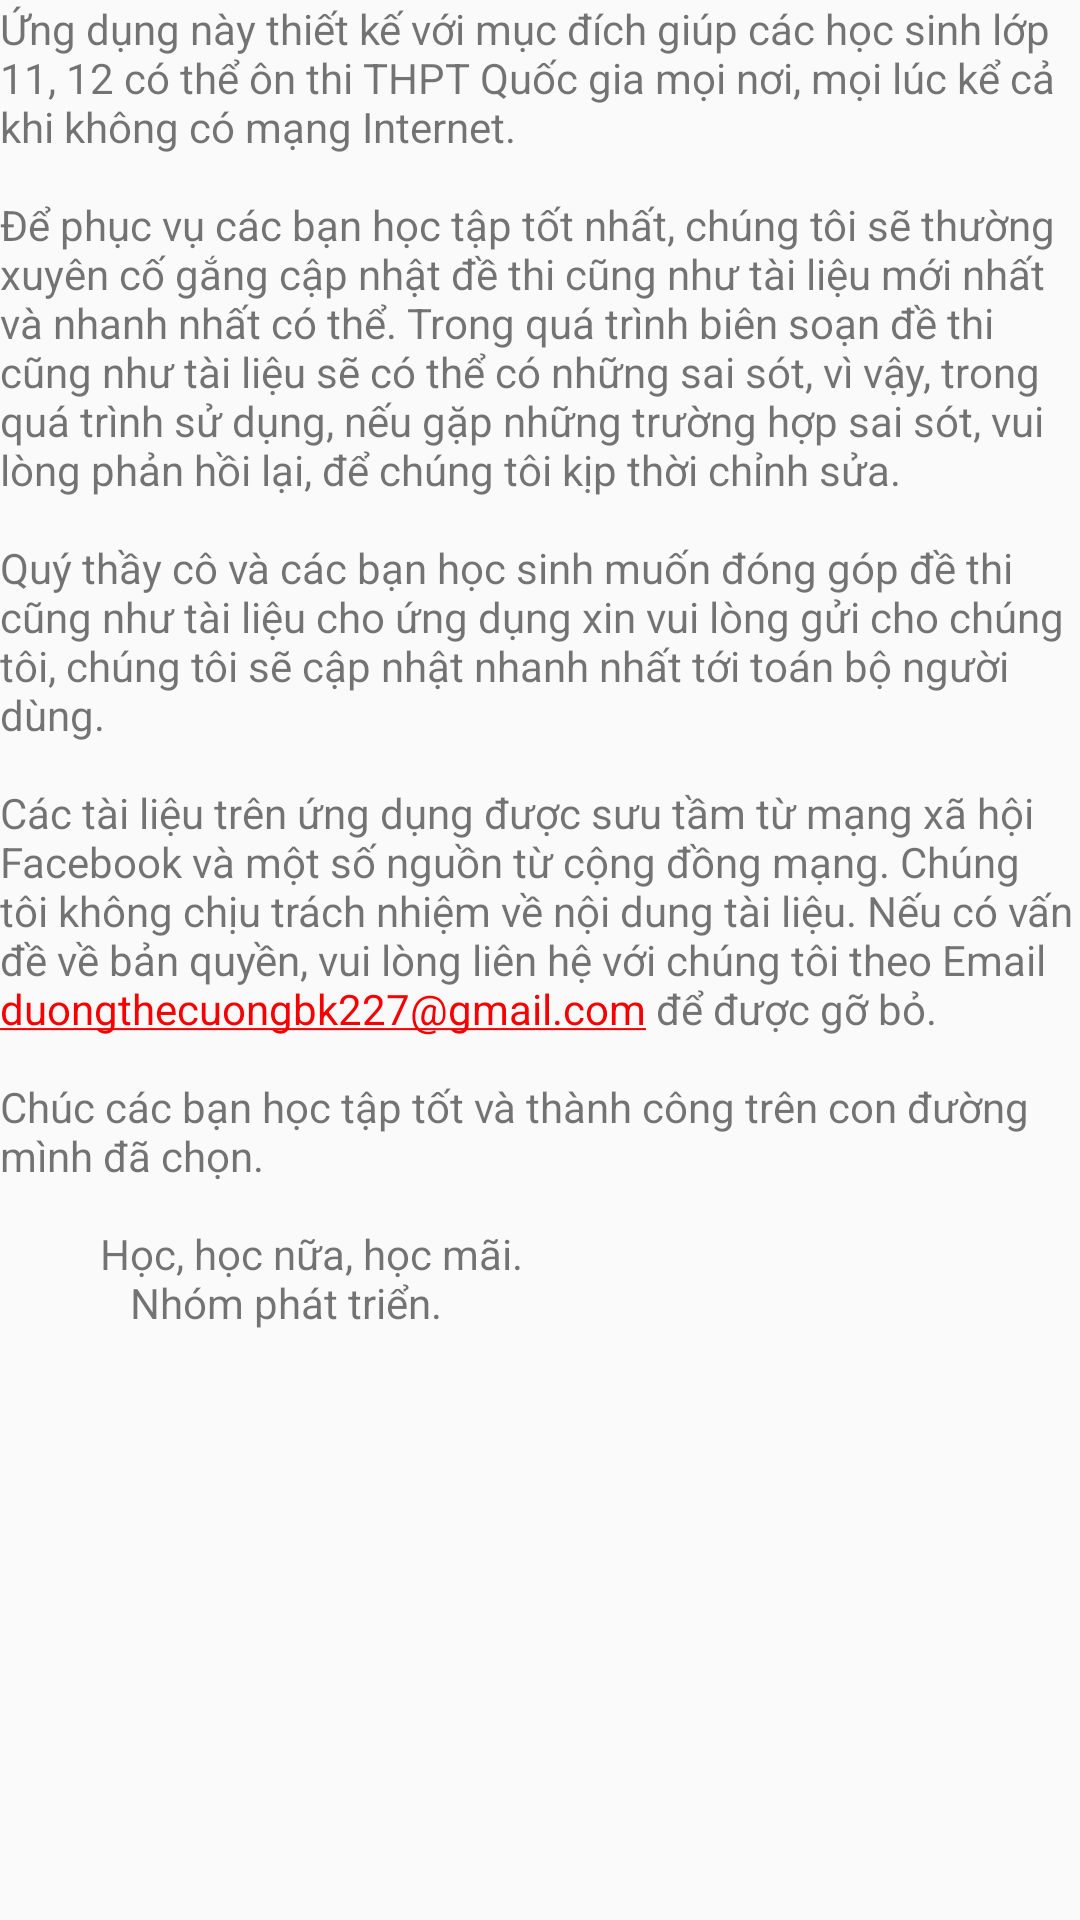

This screen was rendered from an Android layout file. Write that file and the resources it references.
<!-- AndroidManifest.xml: application theme AppTheme -->
<!-- res/layout/fragment_community.xml -->
<?xml version="1.0" encoding="utf-8"?>
<android.support.constraint.ConstraintLayout xmlns:android="http://schemas.android.com/apk/res/android"
    xmlns:app="http://schemas.android.com/apk/res-auto"
    xmlns:tools="http://schemas.android.com/tools"
    android:layout_width="match_parent"
    android:layout_height="match_parent"
    tools:context=".ui.communityrules.CommunityFragment">

    
    <TextView
        android:layout_width="match_parent"
        android:layout_height="match_parent"
        android:autoLink="email"
        android:layout_margin="@dimen/_12sdp"
        android:text="@string/nguyen_tac"
        android:textColorLink="#F80000"
        app:layout_constraintBottom_toBottomOf="parent"
        app:layout_constraintLeft_toLeftOf="parent"
        app:layout_constraintRight_toRightOf="parent"
        app:layout_constraintTop_toTopOf="parent" />

</android.support.constraint.ConstraintLayout>
<!-- resources referenced by this layout -->
<resources>
  <string name="nguyen_tac">Ứng dụng này thiết kế với mục đích giúp các học sinh lớp 11, 12 có thể ôn thi THPT Quốc gia mọi nơi, mọi lúc kể cả khi không có mạng Internet.\n\nĐể phục vụ các bạn học tập tốt nhất, chúng tôi sẽ thường xuyên cố gắng cập nhật đề thi cũng như tài liệu mới nhất và nhanh nhất có thể. Trong quá trình biên soạn đề thi cũng như tài liệu sẽ có thể có những sai sót, vì vậy, trong quá trình sử dụng, nếu gặp những trường hợp sai sót, vui lòng phản hồi lại, để chúng tôi kịp thời chỉnh sửa.\n\nQuý thầy cô và các bạn học sinh muốn đóng góp đề thi cũng như tài liệu cho ứng dụng xin vui lòng gửi cho chúng tôi, chúng tôi sẽ cập nhật nhanh nhất tới toán bộ người dùng.\n\nCác tài liệu trên ứng dụng được sưu tầm từ mạng xã hội Facebook và một số nguồn từ cộng đồng mạng. Chúng tôi không chịu trách nhiệm về nội dung tài liệu. Nếu có vấn đề về bản quyền, vui lòng liên hệ với chúng tôi theo Email duongthecuongbk227@gmail.com để được gỡ bỏ.\n\nChúc các bạn học tập tốt và thành công trên con đường mình đã chọn.\n\n \t \t \t \t \tHọc, học nữa, học mãi.\n  \t \t \t \t \t \t Nhóm phát triển.</string>
  <style name="AppTheme" parent="Theme.AppCompat.Light.NoActionBar">
          
          <item name="colorPrimary">@color/colorPrimary</item>
          <item name="colorPrimaryDark">@color/colorPrimaryDark</item>
          <item name="colorAccent">@color/colorAccent</item>
      </style>
  <color name="colorPrimary">#7E57C2</color>
  <color name="colorPrimaryDark">#673AB7</color>
  <color name="colorAccent">#B39DDB</color>
</resources>
